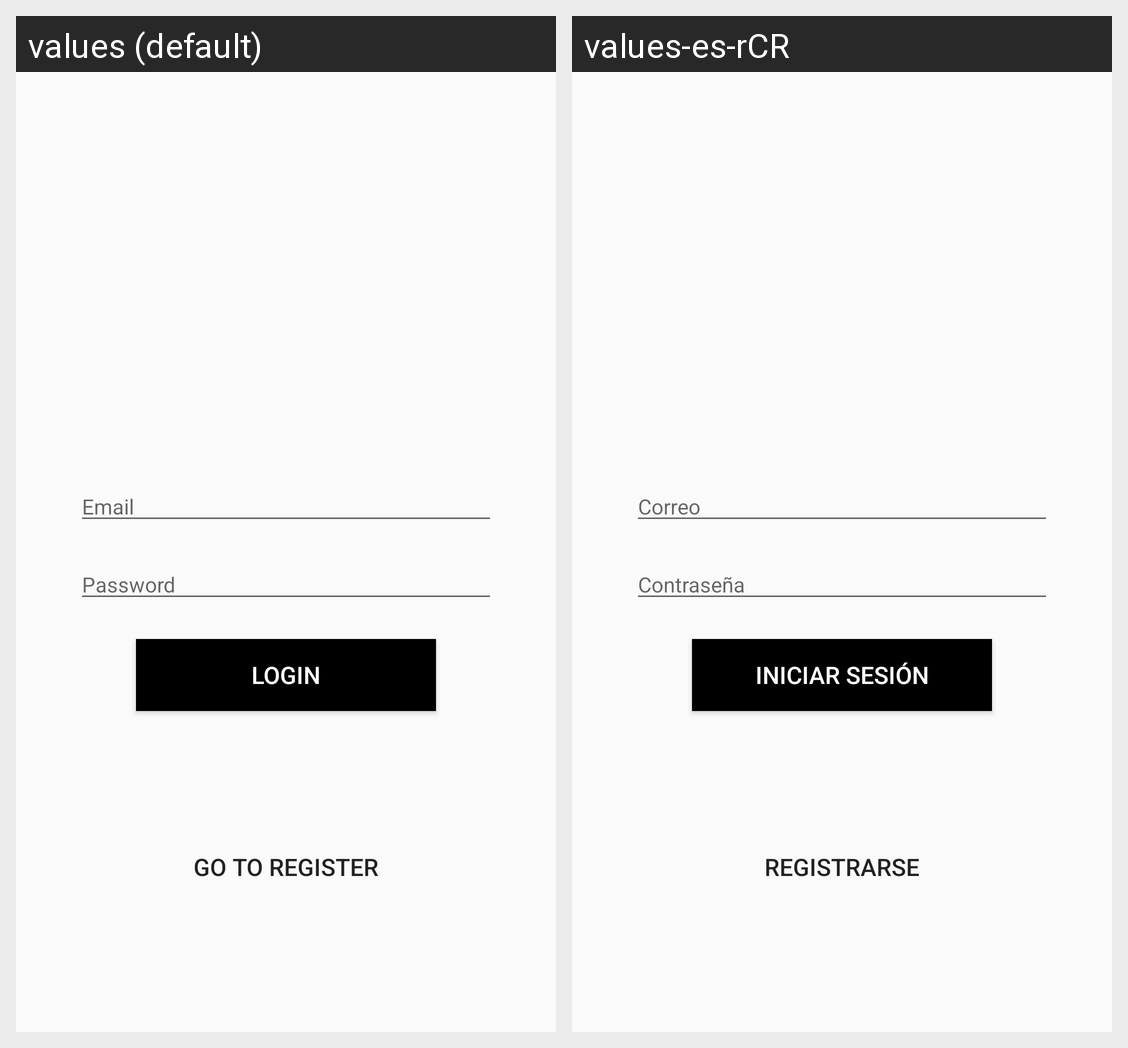

Locale-by-locale string values for the Android screen shown in this grid:
Android screen res/layout/activity_login.xml rendered under 2 locales, left to right: values (default), values-es-rCR. Device: Nexus 5 (rendered at 1080×1920; each locale shown at half size, 540×960, under a caption strip naming it); theme AppTheme.NoActionBar.
Strings drawn on this screen, with the default value and each locale's value (text and hints the layout hard-codes, and strings that could not be matched under every locale, appear in the picture but are not listed):

email
  values: Email
  values-es-rCR: Correo

password
  values: Password
  values-es-rCR: Contraseña

login
  values: Login
  values-es-rCR: Iniciar sesión

go_to_register
  values: Go To Register
  values-es-rCR: Registrarse
